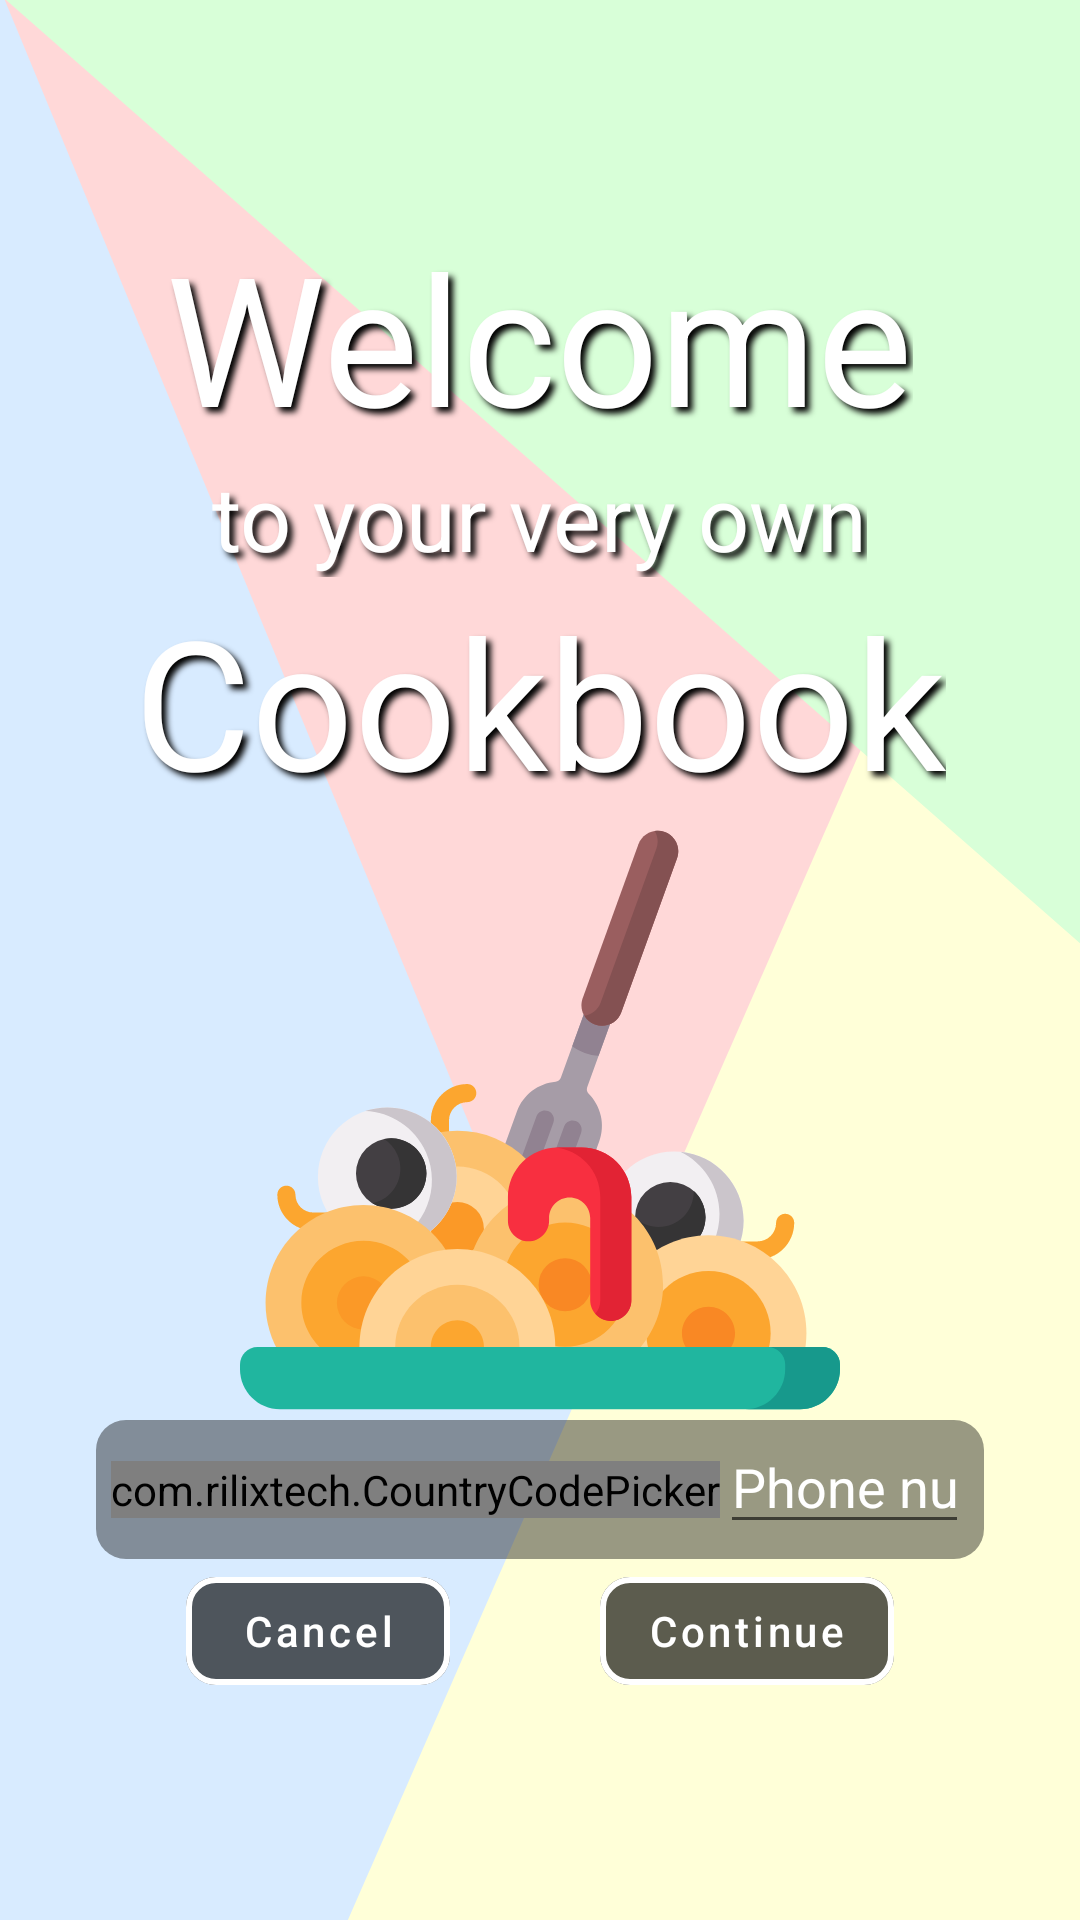

Here is an Android app screen rendered from its layout file. Give the layout XML and the strings, colors and styles it references.
<!-- AndroidManifest.xml: application theme Theme.CookBookApp -->
<!-- res/layout/activity_login.xml -->
<?xml version="1.0" encoding="utf-8"?>
<RelativeLayout xmlns:android="http://schemas.android.com/apk/res/android"
    xmlns:app="http://schemas.android.com/apk/res-auto"
    xmlns:tools="http://schemas.android.com/tools"
    android:layout_width="match_parent"
    android:layout_height="match_parent"
    android:background="@drawable/ic_background1"
    tools:context=".activities.LoginActivity">

    <LinearLayout
        android:layout_width="match_parent"
        android:layout_height="match_parent"
        android:divider="@drawable/divider8p"
        android:gravity="center"
        android:orientation="vertical"
        android:padding="32dp"
        android:showDividers="middle">

        <TextView
            style="@style/outlinedFont"
            android:layout_width="wrap_content"
            android:layout_height="wrap_content"
            android:text="@string/welcome"
            android:textColor="@color/white"
            android:textSize="60sp" />

        <TextView
            style="@style/outlinedFont"
            android:layout_width="wrap_content"
            android:layout_height="wrap_content"

            android:text="@string/to_your_very_own"
            android:textColor="@color/white"
            android:textSize="30sp" />


        <TextView
            style="@style/outlinedFont"
            android:layout_width="wrap_content"
            android:layout_height="wrap_content"
            android:layout_marginTop="1dp"
            android:text="@string/cookbook"
            android:textColor="@color/white"
            android:textSize="60sp" />

        <ImageView
            android:layout_width="200dp"
            android:layout_height="200dp"

            android:src="@drawable/ic_spaghetti" />

        <ProgressBar
            android:id="@+id/login_PROGBAR_spinner"
            style="?android:attr/progressBarStyleLarge"
            android:layout_width="wrap_content"
            android:layout_height="wrap_content"
            android:visibility="gone" />

        <LinearLayout
            style="@style/Widget.MaterialComponents.TextInputLayout.OutlinedBox"
            android:layout_width="wrap_content"
            android:layout_height="wrap_content"
            android:background="@drawable/rounded_layout"
            android:gravity="center"
            android:layoutDirection="ltr"
            android:orientation="horizontal"
            android:padding="5dp"

            >

            <com.rilixtech.CountryCodePicker
                android:id="@+id/login_CCP_code"
                android:layout_width="wrap_content"
                android:layout_height="wrap_content"
                app:ccp_textColor="@color/white" />

            <com.google.android.material.textfield.TextInputEditText
                android:id="@+id/login_EDT_input"

                android:layout_width="wrap_content"
                android:layout_height="wrap_content"
                android:ems="8"

                android:hint="@string/phone_number"
                android:imeOptions="actionDone"
                android:inputType="number"

                android:paddingTop="5dp"
                android:textColor="@color/white"
                android:textColorHint="@color/white" />
        </LinearLayout>


        <LinearLayout
            android:layout_width="wrap_content"
            android:layout_height="wrap_content"
            android:orientation="horizontal">

            <com.google.android.material.button.MaterialButton
                android:id="@+id/login_BTN_cancel"

                style="@style/Widget.MaterialComponents.Button.OutlinedButton"
                android:layout_width="wrap_content"
                android:layout_height="wrap_content"

                android:layout_marginEnd="50dp"

                android:backgroundTint="@color/black_fade"
                android:text="@string/cancel"
                android:textAllCaps="false"
                android:textColor="@color/white"
                app:cornerRadius="10dp"
                app:strokeColor="@color/white"
                app:strokeWidth="2dp"

                />

            <com.google.android.material.button.MaterialButton
                android:id="@+id/login_BTN_continue"

                style="@style/Widget.MaterialComponents.Button.OutlinedButton"
                android:layout_width="wrap_content"

                android:layout_height="wrap_content"
                android:backgroundTint="@color/black_fade"
                android:text="@string/continue_"
                android:textAllCaps="false"
                android:textColor="@color/white"
                app:cornerRadius="10dp"
                app:strokeColor="@color/white"
                app:strokeWidth="2dp" />

        </LinearLayout>
    </LinearLayout>

</RelativeLayout>
<!-- resources referenced by this layout -->
<resources>
  <color name="black_fade">#66000000</color>
  <color name="white">#FFFFFF</color>
  <!-- drawable ic_background1 (drawable) -->
  <vector xmlns:android="http://schemas.android.com/apk/res/android"
      android:width="800dp"
      android:height="800dp"
      android:viewportWidth="800"
      android:viewportHeight="800">
    <path
        android:strokeWidth="1"
        android:pathData="M-1,-1h802v802h-802z"
        android:fillColor="#fff"
        android:strokeColor="#fff"/>
    <path
        android:pathData="M-33.5,-18.563h867v841h-867z"
        android:strokeWidth="1.5"
        android:fillColor="#ffd8d8"
        android:strokeColor="#000"/>
    <path
        android:pathData="m-1.992,806.48l0,-814l598,814l-598,0z"
        android:strokeAlpha="0"
        android:strokeWidth="1.5"
        android:fillColor="#d8ebff"
        android:strokeColor="#ffffff"/>
    <path
        android:pathData="m968.638,349.185l0,-1.49l2,1.49l-2,0z"
        android:strokeAlpha="0"
        android:strokeWidth="1.5"
        android:fillColor="#d8ebff"
        android:strokeColor="#ffffff"/>
    <path
        android:pathData="m911.887,821.535l0,-861l-671,861l671,0z"
        android:strokeAlpha="0"
        android:strokeWidth="1.5"
        android:fillColor="#ffffd8"
        android:strokeColor="#ffffff"/>
    <path
        android:pathData="m968.757,-5.678l-977.711,-0.969l977.234,482.788l0.478,-481.819z"
        android:strokeAlpha="0"
        android:strokeWidth="1.5"
        android:fillColor="#d8ffd8"
        android:strokeColor="#ffffff"/>
  </vector>
  <!-- drawable ic_spaghetti: vector/xml drawable (drawable, 9289 chars, omitted) -->
  <!-- drawable rounded_layout (drawable) -->
  <?xml version="1.0" encoding="UTF-8"?>
  <shape xmlns:android="http://schemas.android.com/apk/res/android">
      <solid android:color="@color/black_fade"/>
      <corners android:topLeftRadius="10dp" android:topRightRadius="10dp"
          android:bottomLeftRadius="10dp" android:bottomRightRadius="10dp"/>
      <padding android:left="0dp" android:top="0dp" android:right="0dp"
          android:bottom="0dp" />
  </shape>
  <string name="cancel">Cancel</string>
  <string name="continue_">Continue</string>
  <string name="cookbook" translatable="false">Cookbook</string>
  <string name="phone_number">Phone number</string>
  <string name="to_your_very_own" translatable="false">to your very own</string>
  <string name="welcome" translatable="false">Welcome</string>
  <style name="outlinedFont" parent="Widget.AppCompat.TextView">
          <item name="android:shadowDx">5</item>
          <item name="android:shadowDy">5</item>
          <item name="android:shadowRadius">5</item>
          <item name="android:shadowColor">@color/black</item>
      </style>
  <style name="Theme.CookBookApp" parent="Theme.MaterialComponents.DayNight.DarkActionBar">
          
          <item name="colorPrimary">@color/teal</item>
          <item name="colorPrimaryVariant">@color/teal_deep</item>
          <item name="colorOnPrimary">@color/black</item>
          
          <item name="colorSecondary">@color/teal</item>
          <item name="colorSecondaryVariant">@color/teal_deep</item>
          <item name="colorOnSecondary">@color/black</item>
          
          <item name="android:statusBarColor" ns0:targetApi="l">?attr/colorPrimaryVariant</item>
          
      </style>
  <color name="black">#FF000000</color>
  <color name="teal">#FF03DAC5</color>
  <color name="teal_deep">#2C7A73</color>
</resources>
